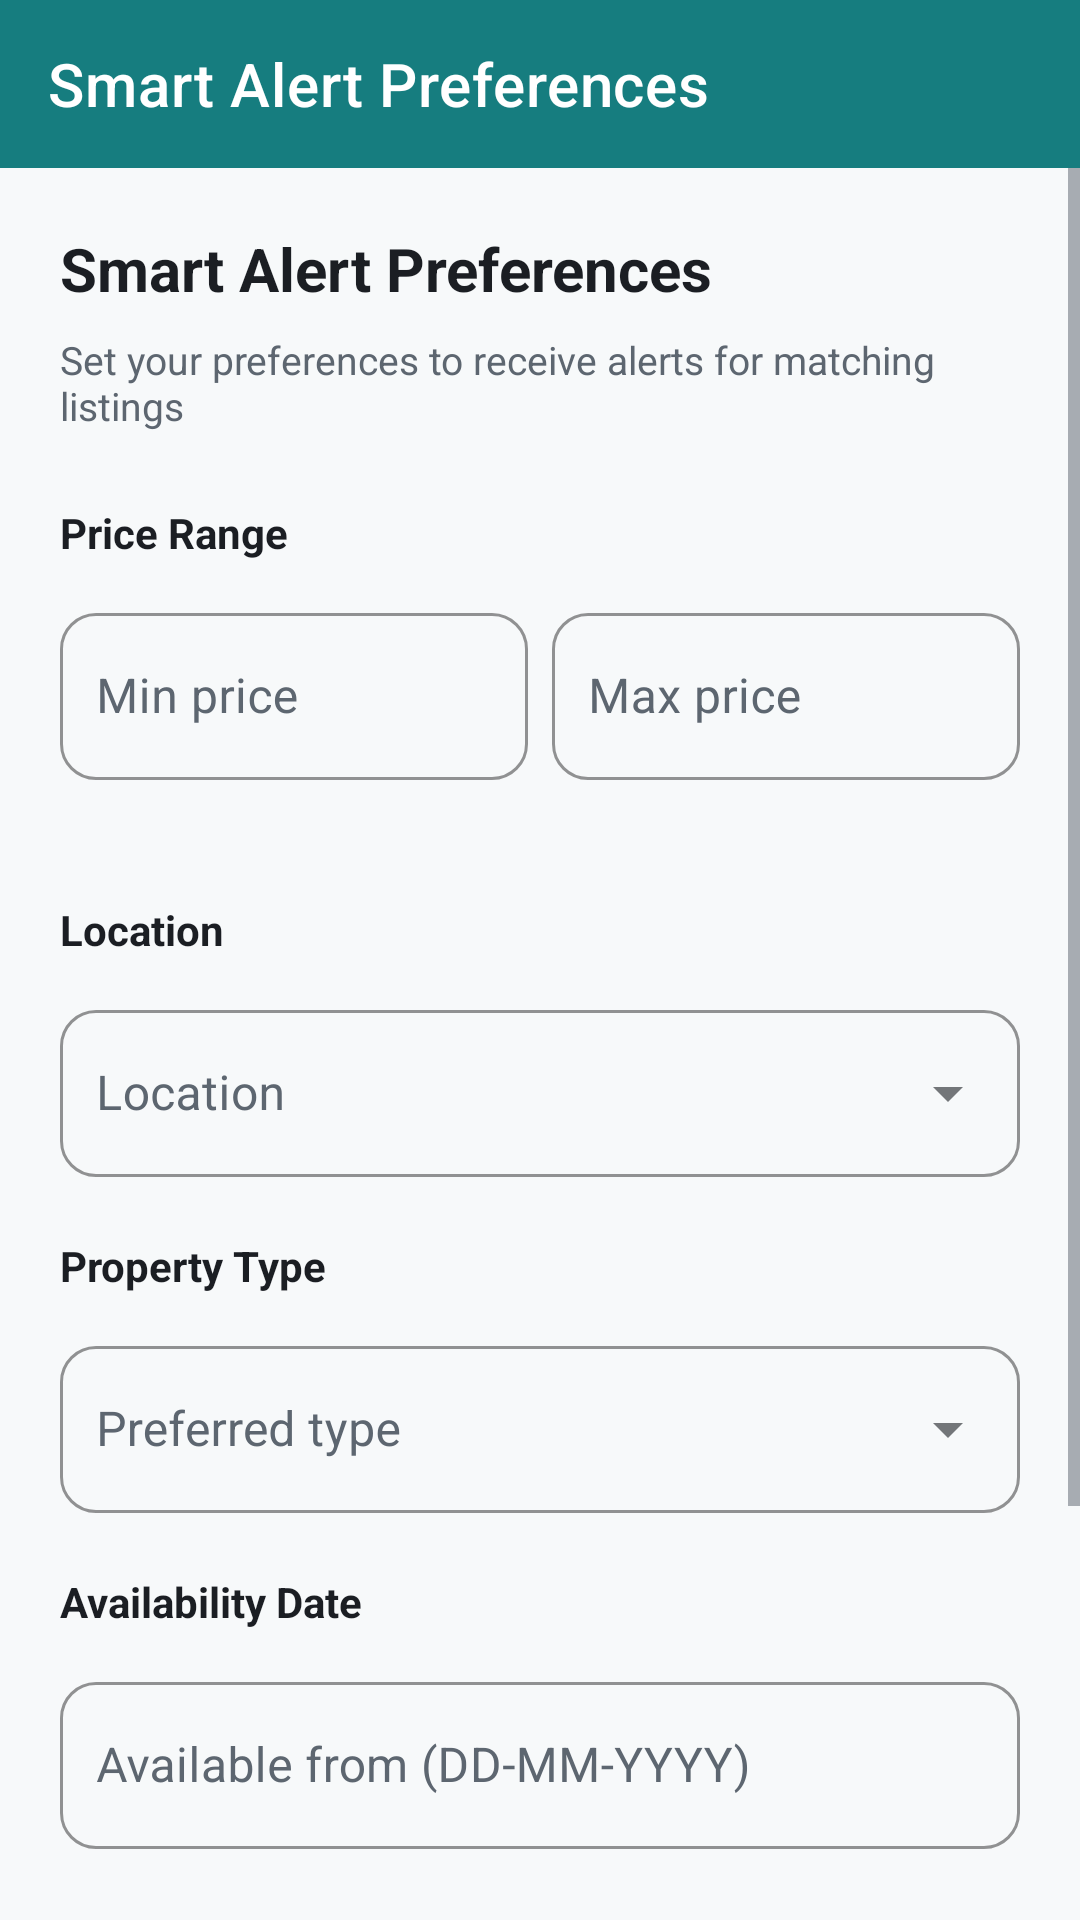

Reconstruct the res/layout file that produces this screen, plus the resources it refers to.
<!-- AndroidManifest.xml: application theme Theme.HouseFinder -->
<!-- res/layout/fragment_preferences.xml -->
<?xml version="1.0" encoding="utf-8"?>
<LinearLayout xmlns:android="http://schemas.android.com/apk/res/android"
    xmlns:app="http://schemas.android.com/apk/res-auto"
    android:layout_width="match_parent"
    android:layout_height="match_parent"
    android:background="@color/background_light"
    android:orientation="vertical">

    
    <com.google.android.material.appbar.AppBarLayout
        android:layout_width="match_parent"
        android:layout_height="wrap_content">

        <com.google.android.material.appbar.MaterialToolbar
            android:id="@+id/toolbar"
            android:layout_width="match_parent"
            android:layout_height="?attr/actionBarSize"
            android:background="@color/primary"
            app:title="@string/title_preferences"
            app:titleTextColor="@color/white" />

    </com.google.android.material.appbar.AppBarLayout>

    <ScrollView
        android:layout_width="match_parent"
        android:layout_height="0dp"
        android:layout_weight="1"
        android:fillViewport="true">

        <LinearLayout
            android:layout_width="match_parent"
            android:layout_height="wrap_content"
            android:orientation="vertical"
            android:padding="20dp">

            <TextView
                android:layout_width="wrap_content"
                android:layout_height="wrap_content"
                android:text="@string/title_preferences"
                android:textStyle="bold"
                android:textSize="20sp"
                android:textColor="@color/text_primary" />

            <TextView
                android:layout_width="wrap_content"
                android:layout_height="wrap_content"
                android:layout_marginTop="8dp"
                android:text="@string/pref_messg_show"
                android:textColor="@color/text_secondary"
                android:textSize="13sp" />

            
            <TextView
                android:layout_width="wrap_content"
                android:layout_height="wrap_content"
                android:layout_marginTop="24dp"
                android:text="@string/price_range"
                android:textColor="@color/text_primary"
                android:textSize="14sp"
                android:textStyle="bold" />

            <LinearLayout
                android:layout_width="match_parent"
                android:layout_height="wrap_content"
                android:orientation="horizontal"
                android:layout_marginTop="12dp">

                <com.google.android.material.textfield.TextInputLayout
                    style="@style/Widget.HouseFinder.TextInputLayout"
                    android:layout_width="0dp"
                    android:layout_height="wrap_content"
                    android:layout_weight="1"
                    android:layout_marginEnd="8dp"
                    android:hint="@string/hint_min_price">

                    <com.google.android.material.textfield.TextInputEditText
                        android:id="@+id/edt_min_price"
                        style="@style/Widget.HouseFinder.TextInputEditText"
                        android:layout_width="match_parent"
                        android:layout_height="wrap_content"
                        android:inputType="numberDecimal" />
                </com.google.android.material.textfield.TextInputLayout>

                <com.google.android.material.textfield.TextInputLayout
                    style="@style/Widget.HouseFinder.TextInputLayout"
                    android:layout_width="0dp"
                    android:layout_height="wrap_content"
                    android:layout_weight="1"
                    android:hint="@string/hint_max_price">

                    <com.google.android.material.textfield.TextInputEditText
                        android:id="@+id/edt_max_price"
                        style="@style/Widget.HouseFinder.TextInputEditText"
                        android:layout_width="match_parent"
                        android:layout_height="wrap_content"
                        android:inputType="numberDecimal" />
                </com.google.android.material.textfield.TextInputLayout>

            </LinearLayout>

            
            <TextView
                android:layout_width="wrap_content"
                android:layout_height="wrap_content"
                android:layout_marginTop="20dp"
                android:text="@string/location"
                android:textColor="@color/text_primary"
                android:textSize="14sp"
                android:textStyle="bold" />

            <com.google.android.material.textfield.TextInputLayout
                style="@style/Widget.HouseFinder.TextInputLayout.ExposedDropdown"
                android:layout_width="match_parent"
                android:layout_height="wrap_content"
                android:layout_marginTop="12dp"
                android:hint="@string/hint_location">

                <com.google.android.material.textfield.MaterialAutoCompleteTextView
                    android:id="@+id/edt_location"
                    style="@style/Widget.HouseFinder.TextInputEditText"
                    android:layout_width="match_parent"
                    android:layout_height="wrap_content"
                    android:inputType="none" />
            </com.google.android.material.textfield.TextInputLayout>

            
            <TextView
                android:layout_width="wrap_content"
                android:layout_height="wrap_content"
                android:layout_marginTop="20dp"
                android:text="@string/property_type"
                android:textColor="@color/text_primary"
                android:textSize="14sp"
                android:textStyle="bold" />

            <com.google.android.material.textfield.TextInputLayout
                style="@style/Widget.HouseFinder.TextInputLayout.ExposedDropdown"
                android:layout_width="match_parent"
                android:layout_height="wrap_content"
                android:layout_marginTop="12dp"
                android:hint="@string/label_preferred_type">

                <com.google.android.material.textfield.MaterialAutoCompleteTextView
                    android:id="@+id/edt_type"
                    style="@style/Widget.HouseFinder.TextInputEditText"
                    android:layout_width="match_parent"
                    android:layout_height="wrap_content"
                    android:inputType="none" />
            </com.google.android.material.textfield.TextInputLayout>

            <TextView
                android:layout_width="wrap_content"
                android:layout_height="wrap_content"
                android:layout_marginTop="20dp"
                android:text="@string/availability_date"
                android:textColor="@color/text_primary"
                android:textSize="14sp"
                android:textStyle="bold" />

            <com.google.android.material.textfield.TextInputLayout
                style="@style/Widget.HouseFinder.TextInputLayout"
                android:layout_width="match_parent"
                android:layout_height="wrap_content"
                android:layout_marginTop="12dp"
                android:hint="@string/filter_availability_date">

                <com.google.android.material.textfield.MaterialAutoCompleteTextView
                    android:id="@+id/edt_availability_date"
                    style="@style/Widget.HouseFinder.TextInputEditText"
                    android:layout_width="match_parent"
                    android:layout_height="wrap_content"
                    android:focusable="false"
                    android:inputType="none" />
            </com.google.android.material.textfield.TextInputLayout>

            
            <com.google.android.material.card.MaterialCardView
                android:layout_width="match_parent"
                android:layout_height="wrap_content"
                android:layout_marginTop="24dp"
                app:cardBackgroundColor="@color/surface_light"
                app:cardCornerRadius="8dp"
                app:strokeColor="@color/border_light"
                app:strokeWidth="1dp">

                <LinearLayout
                    android:layout_width="match_parent"
                    android:layout_height="56dp"
                    android:gravity="center_vertical"
                    android:paddingStart="16dp"
                    android:paddingEnd="16dp"
                    android:orientation="horizontal">

                    <TextView
                        android:layout_width="0dp"
                        android:layout_height="wrap_content"
                        android:layout_weight="1"
                        android:text="@string/label_enable_alerts"
                        android:textColor="@color/text_primary"
                        android:textSize="14sp" />

                    <com.google.android.material.switchmaterial.SwitchMaterial
                        android:id="@+id/switch_notifications"
                        android:layout_width="wrap_content"
                        android:layout_height="wrap_content"
                        android:checked="true" />

                </LinearLayout>
            </com.google.android.material.card.MaterialCardView>

            
            <com.google.android.material.button.MaterialButton
                android:id="@+id/btn_save_preferences"
                android:layout_width="match_parent"
                android:layout_height="56dp"
                android:layout_marginTop="28dp"
                android:text="@string/btn_save_preferences"
                android:textAllCaps="false"
                android:textSize="16sp"
                app:cornerRadius="8dp" />

        </LinearLayout>
    </ScrollView>

</LinearLayout>
<!-- resources referenced by this layout -->
<resources>
  <color name="background_light">#F7F9FA</color>
  <color name="border_light">#D7DEE3</color>
  <color name="primary">#167D7F</color>
  <color name="surface_light">#FFFFFF</color>
  <color name="text_primary">#1B1E23</color>
  <color name="text_secondary">#5D6670</color>
  <color name="white">#FFFFFFFF</color>
  <string name="availability_date">Availability Date</string>
  <string name="btn_save_preferences">Save preferences</string>
  <string name="filter_availability_date">Available from (DD-MM-YYYY)</string>
  <string name="hint_location">Location</string>
  <string name="hint_max_price">Max price</string>
  <string name="hint_min_price">Min price</string>
  <string name="label_enable_alerts">Enable smart alerts</string>
  <string name="label_preferred_type">Preferred type</string>
  <string name="location">Location</string>
  <string name="pref_messg_show">Set your preferences to receive alerts for matching listings</string>
  <string name="price_range">Price Range</string>
  <string name="property_type">Property Type</string>
  <string name="title_preferences">Smart Alert Preferences</string>
  <style name="Widget.HouseFinder.TextInputEditText" parent="Widget.MaterialComponents.TextInputEditText.OutlinedBox">
          <item name="android:paddingStart">12dp</item>
          <item name="android:textColor">@color/register_text_dark</item>
          <item name="android:textSize">16sp</item>
      </style>
  <style name="Widget.HouseFinder.TextInputLayout" parent="Widget.MaterialComponents.TextInputLayout.OutlinedBox">
          <item name="boxStrokeColor">@color/register_rust</item>
          <item name="hintEnabled">true</item>
          <item name="hintTextColor">@color/register_rust</item>
          <item name="android:textColorHint">@color/register_text_light</item>
          <item name="startIconTint">@color/register_rust</item>
          <item name="errorEnabled">true</item>
          <item name="boxCornerRadiusBottomEnd">12dp</item>
          <item name="boxCornerRadiusBottomStart">12dp</item>
          <item name="boxCornerRadiusTopEnd">12dp</item>
          <item name="boxCornerRadiusTopStart">12dp</item>
      </style>
  <style name="Widget.HouseFinder.TextInputLayout.ExposedDropdown" parent="Widget.MaterialComponents.TextInputLayout.OutlinedBox.ExposedDropdownMenu">
          <item name="boxStrokeColor">@color/register_rust</item>
          <item name="hintEnabled">true</item>
          <item name="hintTextColor">@color/register_rust</item>
          <item name="android:textColorHint">@color/register_text_light</item>
          <item name="startIconTint">@color/register_rust</item>
          <item name="boxCornerRadiusBottomEnd">12dp</item>
          <item name="boxCornerRadiusBottomStart">12dp</item>
          <item name="boxCornerRadiusTopEnd">12dp</item>
          <item name="boxCornerRadiusTopStart">12dp</item>
      </style>
  <style name="Theme.HouseFinder" parent="Base.Theme.HouseFinder" />
  <color name="register_text_dark">#1B1E23</color>
  <color name="register_rust">#167D7F</color>
  <color name="register_text_light">#5D6670</color>
  <color name="secondary">#2F4858</color>
  <color name="on_secondary">#FFFFFF</color>
  <color name="error">#D1495B</color>
  <color name="register_cream">#F7F9FA</color>
</resources>
